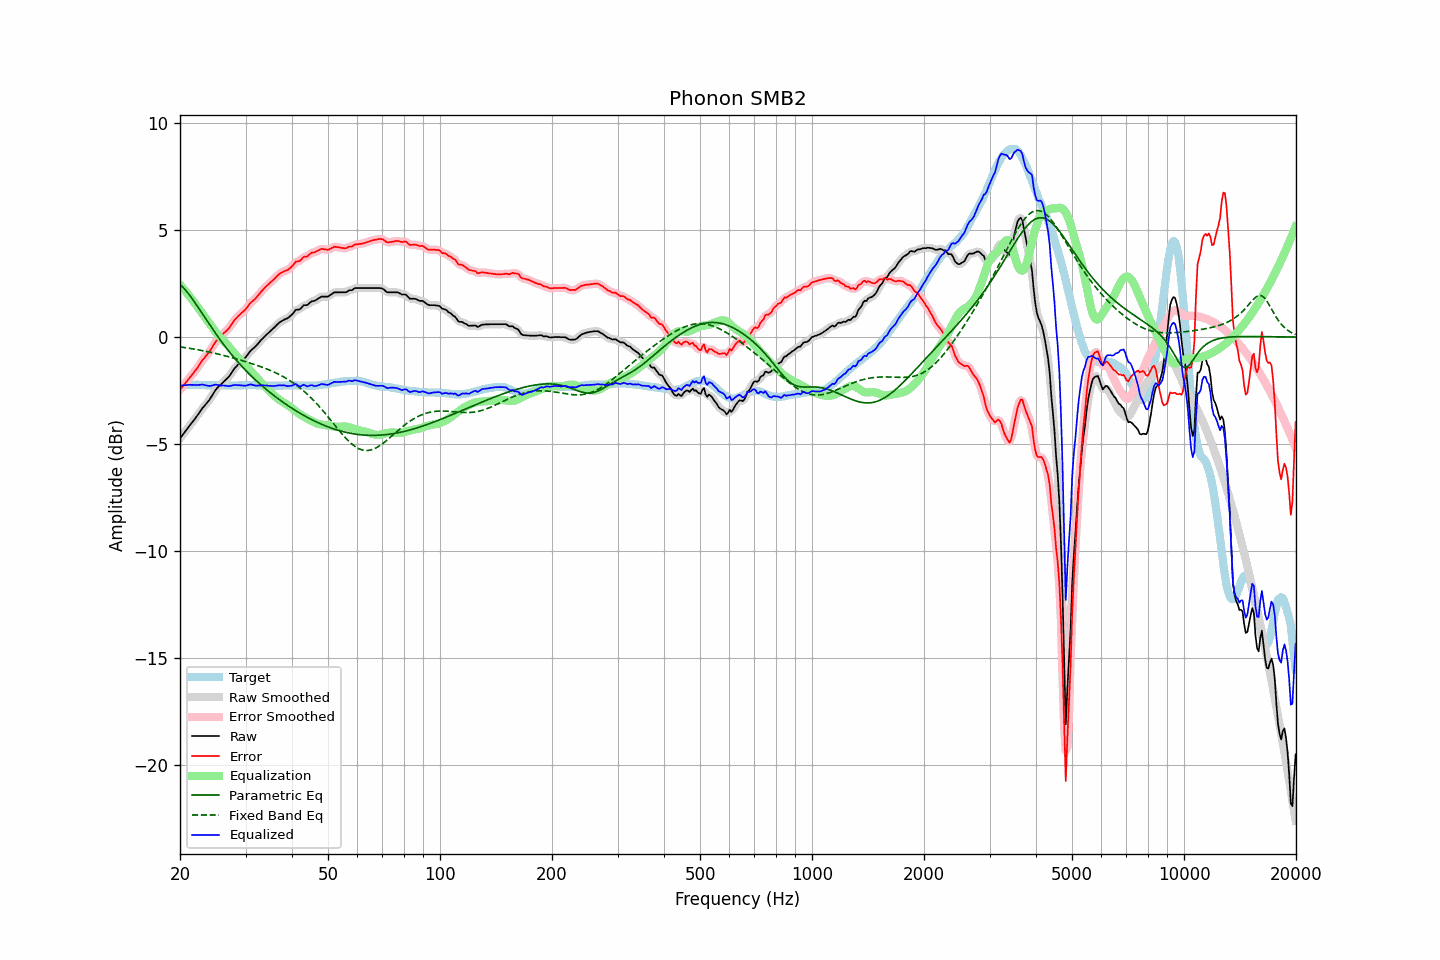

Source data for this figure (header and first rows):
frequency, raw, error, smoothed, error_smoothed, equalization, parametric_eq, fixed_band_eq, equalized_raw, equalized_smoothed, target
20.00, -4.73, -2.46, -4.73, -2.46, 2.46, 2.47, -0.46, -2.28, -2.28, -2.27
20.20, -4.63, -2.37, -4.63, -2.37, 2.37, 2.40, -0.47, -2.27, -2.27, -2.26
20.40, -4.53, -2.28, -4.53, -2.28, 2.28, 2.32, -0.48, -2.25, -2.26, -2.25
20.61, -4.44, -2.18, -4.43, -2.18, 2.19, 2.24, -0.49, -2.25, -2.25, -2.25
20.81, -4.33, -2.09, -4.33, -2.09, 2.10, 2.15, -0.50, -2.24, -2.24, -2.24
21.02, -4.23, -1.99, -4.23, -1.99, 2.00, 2.06, -0.51, -2.23, -2.23, -2.24
21.23, -4.13, -1.90, -4.14, -1.90, 1.91, 1.96, -0.52, -2.23, -2.23, -2.23
21.44, -4.04, -1.81, -4.04, -1.81, 1.81, 1.86, -0.54, -2.23, -2.23, -2.23
21.66, -3.95, -1.71, -3.95, -1.72, 1.71, 1.75, -0.55, -2.23, -2.23, -2.23
21.87, -3.85, -1.62, -3.85, -1.62, 1.61, 1.65, -0.56, -2.24, -2.24, -2.23
22.09, -3.74, -1.52, -3.75, -1.52, 1.51, 1.54, -0.58, -2.23, -2.24, -2.22
22.31, -3.64, -1.42, -3.64, -1.42, 1.41, 1.42, -0.59, -2.24, -2.24, -2.22
22.54, -3.54, -1.30, -3.53, -1.30, 1.30, 1.31, -0.60, -2.23, -2.23, -2.23
22.76, -3.42, -1.18, -3.43, -1.19, 1.20, 1.20, -0.62, -2.22, -2.22, -2.24
22.99, -3.31, -1.07, -3.32, -1.08, 1.10, 1.09, -0.63, -2.21, -2.22, -2.24
23.22, -3.23, -0.99, -3.23, -0.98, 1.00, 0.97, -0.65, -2.24, -2.23, -2.24
23.45, -3.14, -0.89, -3.14, -0.90, 0.89, 0.86, -0.66, -2.25, -2.25, -2.25
23.69, -3.06, -0.80, -3.06, -0.81, 0.79, 0.74, -0.68, -2.27, -2.27, -2.25
23.92, -2.96, -0.71, -2.96, -0.71, 0.68, 0.63, -0.69, -2.28, -2.28, -2.25
24.16, -2.85, -0.60, -2.85, -0.60, 0.58, 0.52, -0.71, -2.28, -2.28, -2.25
24.40, -2.73, -0.48, -2.73, -0.48, 0.47, 0.41, -0.73, -2.26, -2.26, -2.25
24.65, -2.61, -0.35, -2.61, -0.35, 0.36, 0.30, -0.74, -2.24, -2.24, -2.25
24.89, -2.48, -0.23, -2.49, -0.24, 0.26, 0.19, -0.76, -2.22, -2.23, -2.25
25.14, -2.39, -0.14, -2.39, -0.14, 0.16, 0.08, -0.78, -2.23, -2.23, -2.25
25.39, -2.31, -0.05, -2.31, -0.06, 0.07, -0.02, -0.80, -2.24, -2.25, -2.26
25.65, -2.25, 0.02, -2.24, 0.02, -0.01, -0.13, -0.81, -2.26, -2.26, -2.26
25.91, -2.18, 0.09, -2.17, 0.09, -0.09, -0.23, -0.83, -2.27, -2.26, -2.26
26.16, -2.09, 0.17, -2.10, 0.16, -0.17, -0.33, -0.85, -2.26, -2.26, -2.26
26.43, -2.03, 0.24, -2.03, 0.23, -0.24, -0.43, -0.87, -2.27, -2.27, -2.26
26.69, -1.95, 0.31, -1.96, 0.31, -0.32, -0.53, -0.89, -2.28, -2.28, -2.26
26.96, -1.89, 0.38, -1.88, 0.39, -0.41, -0.62, -0.91, -2.29, -2.29, -2.26
27.23, -1.79, 0.48, -1.78, 0.48, -0.50, -0.71, -0.93, -2.29, -2.28, -2.26
27.50, -1.68, 0.59, -1.68, 0.59, -0.59, -0.81, -0.95, -2.27, -2.27, -2.26
27.77, -1.56, 0.70, -1.56, 0.70, -0.69, -0.90, -0.97, -2.25, -2.25, -2.26
28.05, -1.45, 0.81, -1.46, 0.80, -0.78, -0.99, -0.99, -2.23, -2.24, -2.26
28.33, -1.37, 0.89, -1.37, 0.89, -0.87, -1.07, -1.02, -2.24, -2.24, -2.26
28.62, -1.30, 0.97, -1.29, 0.97, -0.95, -1.16, -1.04, -2.25, -2.24, -2.26
28.90, -1.21, 1.04, -1.22, 1.04, -1.03, -1.24, -1.06, -2.25, -2.25, -2.25
29.19, -1.14, 1.11, -1.15, 1.11, -1.11, -1.33, -1.08, -2.26, -2.26, -2.25
29.48, -1.07, 1.18, -1.08, 1.17, -1.19, -1.41, -1.10, -2.26, -2.26, -2.25
29.78, -1.01, 1.24, -1.00, 1.24, -1.26, -1.49, -1.13, -2.27, -2.27, -2.24
30.08, -0.93, 1.32, -0.92, 1.32, -1.34, -1.56, -1.15, -2.27, -2.26, -2.24
30.38, -0.83, 1.42, -0.82, 1.42, -1.42, -1.64, -1.17, -2.25, -2.24, -2.24
30.68, -0.72, 1.52, -0.73, 1.52, -1.50, -1.72, -1.20, -2.22, -2.23, -2.24
30.99, -0.63, 1.62, -0.64, 1.61, -1.58, -1.79, -1.22, -2.21, -2.22, -2.24
31.30, -0.57, 1.68, -0.56, 1.68, -1.66, -1.86, -1.25, -2.23, -2.23, -2.24
31.61, -0.50, 1.74, -0.50, 1.74, -1.75, -1.93, -1.27, -2.25, -2.25, -2.24
31.93, -0.44, 1.81, -0.43, 1.81, -1.83, -2.00, -1.30, -2.27, -2.26, -2.24
32.24, -0.35, 1.90, -0.35, 1.90, -1.91, -2.07, -1.32, -2.27, -2.27, -2.25
32.57, -0.27, 1.99, -0.27, 1.99, -1.99, -2.14, -1.35, -2.26, -2.26, -2.25
32.89, -0.17, 2.08, -0.18, 2.08, -2.08, -2.21, -1.38, -2.25, -2.25, -2.25
33.22, -0.09, 2.17, -0.09, 2.17, -2.16, -2.28, -1.40, -2.25, -2.25, -2.26
33.55, -0.01, 2.25, -0.01, 2.25, -2.24, -2.34, -1.43, -2.25, -2.25, -2.26
33.89, 0.06, 2.33, 0.06, 2.33, -2.32, -2.40, -1.46, -2.26, -2.26, -2.27
34.23, 0.13, 2.41, 0.13, 2.40, -2.40, -2.47, -1.49, -2.26, -2.27, -2.27
34.57, 0.20, 2.47, 0.20, 2.47, -2.47, -2.53, -1.52, -2.28, -2.27, -2.27
34.92, 0.26, 2.54, 0.27, 2.54, -2.55, -2.59, -1.55, -2.28, -2.28, -2.27
35.27, 0.33, 2.61, 0.33, 2.61, -2.62, -2.65, -1.58, -2.28, -2.28, -2.27
35.62, 0.40, 2.68, 0.41, 2.68, -2.69, -2.71, -1.62, -2.28, -2.28, -2.27
35.97, 0.48, 2.75, 0.48, 2.75, -2.76, -2.77, -1.65, -2.28, -2.28, -2.27
... 635 more rows
